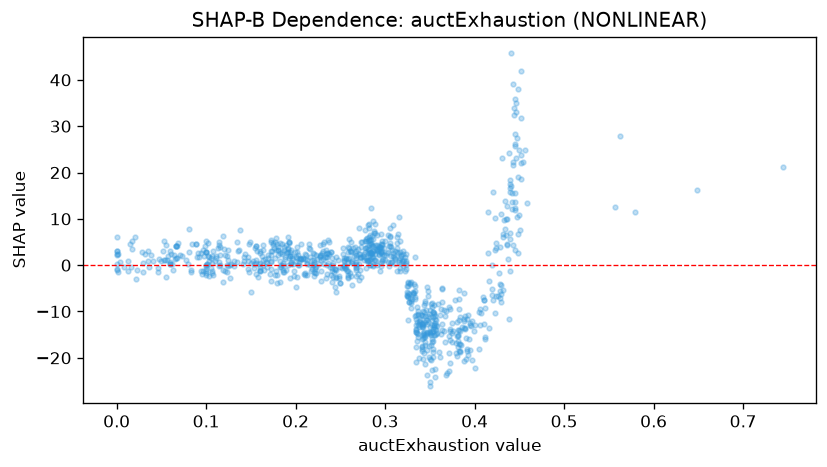

The file beside this chart, header and first rows:
feature_value, shap_value
0.035, 3.109
0.39, -20.26
0.198, -2.346
0.357, -14.02
0.231, 4.546
0.06, 0.3553
0.156, 4.172
0.173, 5.066
0.281, 8.59
0.344, -17.31
0.353, -13.86
0.439, 6.979
0.356, -10.96
0.349, -19.86
0.272, 2.405
0.354, -19.8
0.18, 2.22
0.06, 0.6954
0.234, -2.801
0.053, 1.197
0.067, 1.515
0.333, -10.99
0.379, -16.8
0.055, -2.507
0.22, 1.194
0.446, 23.17
0.348, -10.89
0.16, -1.331
0.353, -11.29
0.335, -14.53
0.249, -2.735
0.313, 4.736
0.295, 6.766
0.42, 15.87
0.406, -12.97
0.42, -7.545
0.185, 4.555
0.342, -14.75
0.131, 0.9585
0.065, 1.392
0.412, -9.308
0.363, -5.071
0.385, -17.2
0.356, -11.67
0.343, -18.89
0.452, 23.87
0.16, 0.3973
0.283, 5.403
0.329, -8.22
0.137, 3.356
0.115, 2.092
0.323, 0.9102
0.218, -0.869
0.327, -8.003
0.208, 1.649
0.429, -7.876
0.32, 2.352
0.342, -13
0.262, 4.952
0.305, 8.094
... 871 more rows
